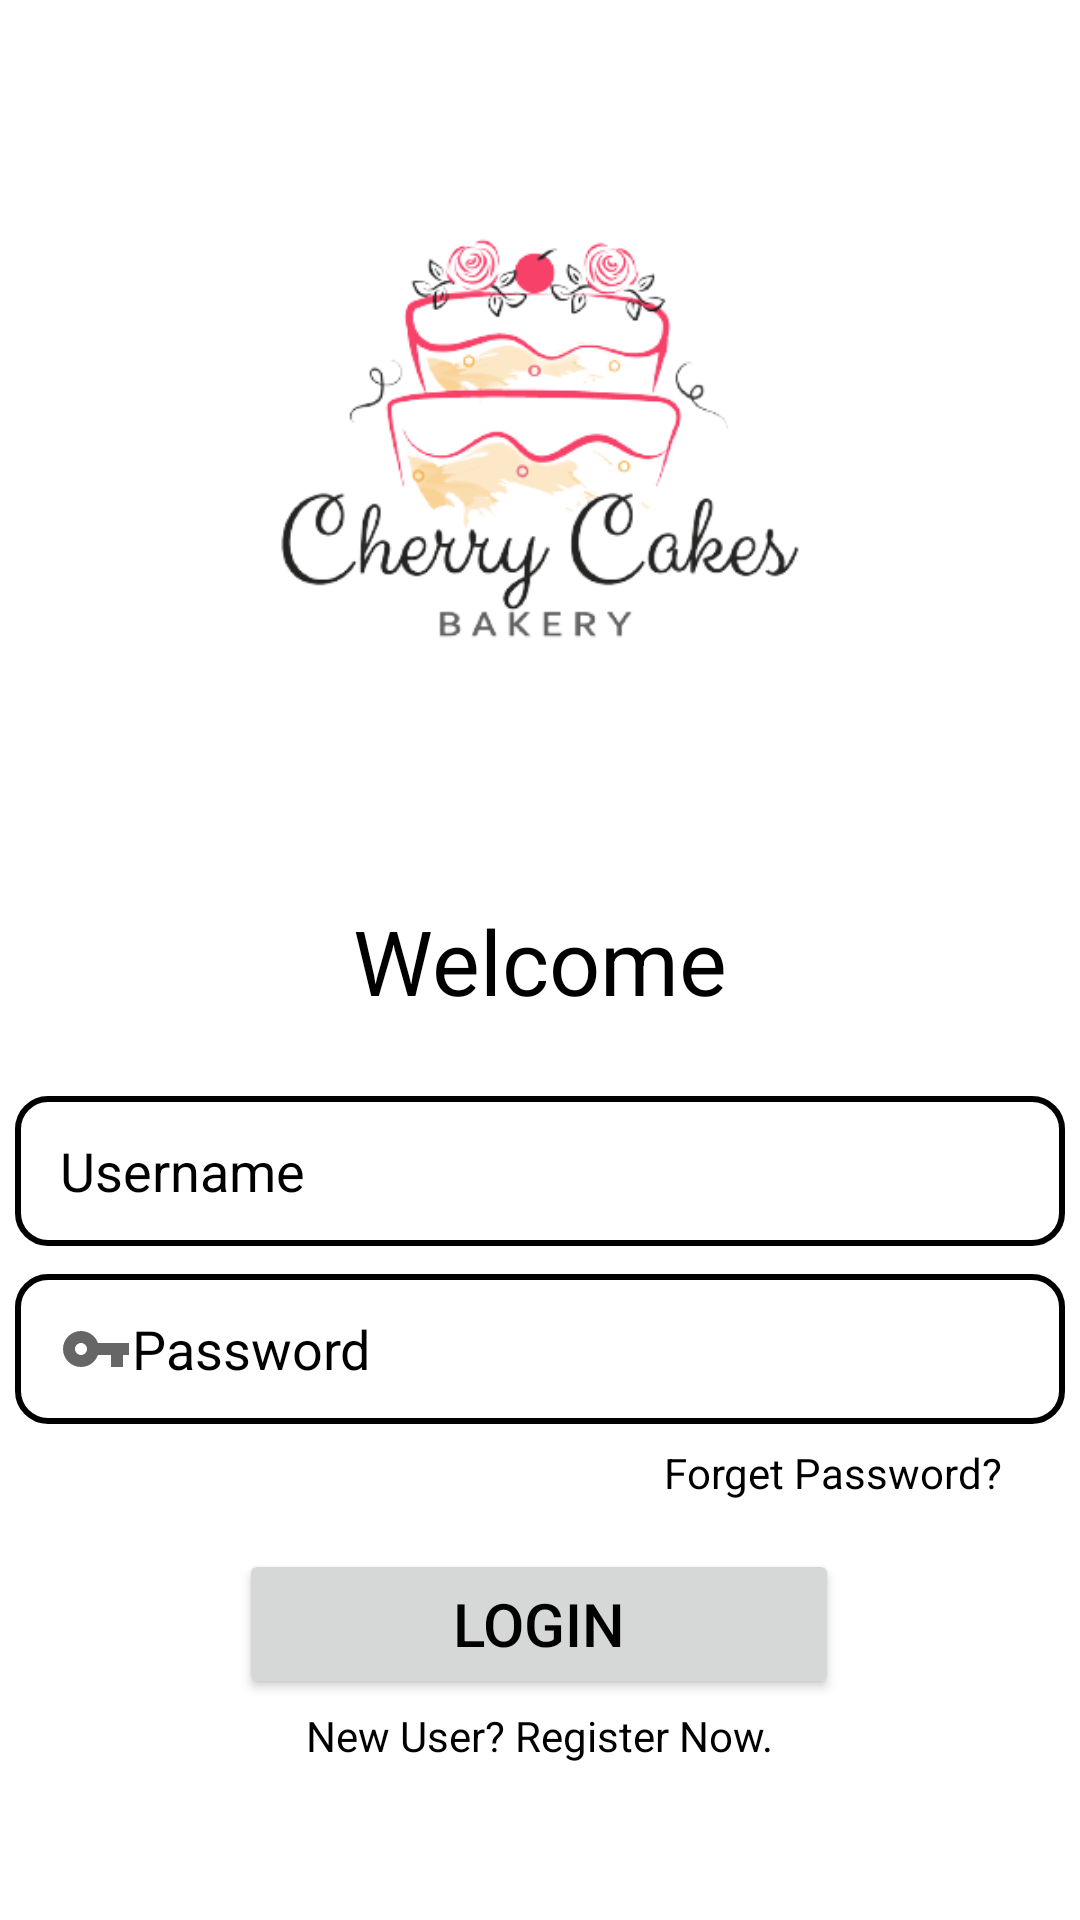

Layout XML and referenced resources for this Android screen:
<!-- AndroidManifest.xml: application theme Theme.Cherrycakes -->
<!-- res/layout/activity_login.xml -->
<?xml version="1.0" encoding="utf-8"?>

<androidx.constraintlayout.widget.ConstraintLayout xmlns:android="http://schemas.android.com/apk/res/android"
    xmlns:app="http://schemas.android.com/apk/res-auto"
    xmlns:tools="http://schemas.android.com/tools"
    android:layout_width="match_parent"
    android:layout_height="match_parent"
    tools:context=".LoginActivity">

    <ImageView
        android:id="@+id/imageView"
        android:layout_width="match_parent"
        android:layout_height="match_parent"
        android:background="@color/white"
        app:layout_constraintBottom_toBottomOf="parent"
        app:layout_constraintEnd_toEndOf="parent"
        app:layout_constraintStart_toStartOf="parent"
        app:layout_constraintTop_toTopOf="parent" />

    <ImageView
        android:id="@+id/imageView2"
        android:layout_width="300dp"
        android:layout_height="300dp"
        android:src="@drawable/logo"
        app:layout_constraintBottom_toBottomOf="parent"
        app:layout_constraintEnd_toEndOf="parent"
        app:layout_constraintHorizontal_bias="0.495"
        app:layout_constraintStart_toStartOf="parent"
        app:layout_constraintTop_toTopOf="parent"
        app:layout_constraintVertical_bias="0" />

    <TextView
        android:id="@+id/textView3"
        android:layout_width="wrap_content"
        android:layout_height="wrap_content"
        android:text="Welcome"
        android:textColor="@color/black"
        android:textSize="30dp"
        app:layout_constraintBottom_toBottomOf="parent"
        app:layout_constraintEnd_toEndOf="parent"
        app:layout_constraintStart_toStartOf="parent"
        app:layout_constraintTop_toBottomOf="@+id/imageView2"
        app:layout_constraintVertical_bias="0" />

    <EditText
        android:id="@+id/txt_emails"
        android:layout_width="350dp"
        android:layout_height="50dp"
        android:background="@drawable/sp"
        android:singleLine="true"
        android:drawableLeft="@drawable/ic_baseline_person_24"
        android:hint="Username"
        android:paddingLeft="15dp"
        android:textColor="@color/black"
        android:textColorHint="@color/black"
        app:layout_constraintBottom_toBottomOf="@+id/imageView"
        app:layout_constraintEnd_toEndOf="parent"
        app:layout_constraintHorizontal_bias="0.491"
        app:layout_constraintStart_toStartOf="parent"
        app:layout_constraintTop_toBottomOf="@+id/textView3"
        app:layout_constraintVertical_bias="0.1" />

    <EditText
        android:id="@+id/txt_passwords"
        android:layout_width="350dp"
        android:layout_height="50dp"
        android:background="@drawable/sp"
        android:hint="Password"
        android:paddingLeft="15dp"
        android:singleLine="true"
        android:inputType="textPassword"
        android:drawableLeft="@drawable/ic_baseline_vpn_key_24"
        android:textColor="@color/black"
        android:textColorHint="@color/black"
        app:layout_constraintBottom_toBottomOf="@+id/imageView"
        app:layout_constraintEnd_toEndOf="parent"
        app:layout_constraintHorizontal_bias="0.491"
        app:layout_constraintStart_toStartOf="parent"
        app:layout_constraintTop_toBottomOf="@+id/txt_emails"
        app:layout_constraintVertical_bias="0.054" />

    <TextView
        android:id="@+id/forget"
        android:layout_width="wrap_content"
        android:layout_height="wrap_content"
        android:text="Forget Password?"
        android:textColor="@color/black"
        app:layout_constraintBottom_toBottomOf="@+id/imageView"
        app:layout_constraintEnd_toEndOf="parent"
        app:layout_constraintHorizontal_bias="0.895"
        app:layout_constraintStart_toStartOf="parent"
        app:layout_constraintTop_toBottomOf="@+id/txt_passwords"
        app:layout_constraintVertical_bias="0.045" />

    <Button
        android:id="@+id/btn_login"
        android:layout_width="200dp"
        android:layout_height="50dp"
        android:text="Login"
        android:textColor="@color/black"
        android:textSize="20dp"
        app:layout_constraintBottom_toBottomOf="parent"
        app:layout_constraintEnd_toEndOf="parent"
        app:layout_constraintHorizontal_bias="0.497"
        app:layout_constraintStart_toStartOf="parent"
        app:layout_constraintTop_toBottomOf="@+id/forget"
        app:layout_constraintVertical_bias="0.179" />

    <TextView
        android:id="@+id/go_to_register"
        android:layout_width="wrap_content"
        android:layout_height="wrap_content"
        android:text="New User? Register Now."
        android:textColor="@color/black"
        app:layout_constraintVertical_bias="0.05"
        app:layout_constraintBottom_toBottomOf="@+id/imageView"
        app:layout_constraintEnd_toEndOf="parent"
        app:layout_constraintStart_toStartOf="parent"
        app:layout_constraintTop_toBottomOf="@+id/btn_login" />

</androidx.constraintlayout.widget.ConstraintLayout>
<!-- resources referenced by this layout -->
<resources>
  <color name="black">#FF000000</color>
  <color name="white">#FFFFFFFF</color>
  <!-- drawable ic_baseline_vpn_key_24 (drawable) -->
  <vector xmlns:android="http://schemas.android.com/apk/res/android"
      android:width="24dp"
      android:height="24dp"
      android:viewportWidth="24"
      android:viewportHeight="24"
      android:tint="?attr/colorControlNormal">
    <path
        android:fillColor="@android:color/white"
        android:pathData="M12.65,10C11.83,7.67 9.61,6 7,6c-3.31,0 -6,2.69 -6,6s2.69,6 6,6c2.61,0 4.83,-1.67 5.65,-4H17v4h4v-4h2v-4H12.65zM7,14c-1.1,0 -2,-0.9 -2,-2s0.9,-2 2,-2 2,0.9 2,2 -0.9,2 -2,2z"/>
  </vector>
  <!-- drawable logo: png bitmap (drawable, 52642 bytes) -->
  <!-- drawable sp (drawable-v24) -->
  <?xml version="1.0" encoding="utf-8"?>
  
  <shape xmlns:android="http://schemas.android.com/apk/res/android">
  
  
      <stroke android:color="@color/black" android:width="2dp"/>
      <corners android:radius="10dp"/>
  
  </shape>
  <style name="Theme.Cherrycakes" parent="Theme.MaterialComponents.DayNight.NoActionBar">
          
          <item name="colorPrimary">@color/golden</item>
          <item name="colorPrimaryVariant">@color/golden</item>
          <item name="colorOnPrimary">@color/white</item>
          
          <item name="colorSecondary">@color/teal_200</item>
          <item name="colorSecondaryVariant">@color/teal_700</item>
          <item name="colorOnSecondary">@color/black</item>
          
          <item name="android:statusBarColor" tools:targetApi="l">?attr/colorPrimaryVariant</item>
          
      </style>
  <color name="golden">#FFD60A</color>
  <color name="teal_200">#FF03DAC5</color>
  <color name="teal_700">#FF018786</color>
</resources>
